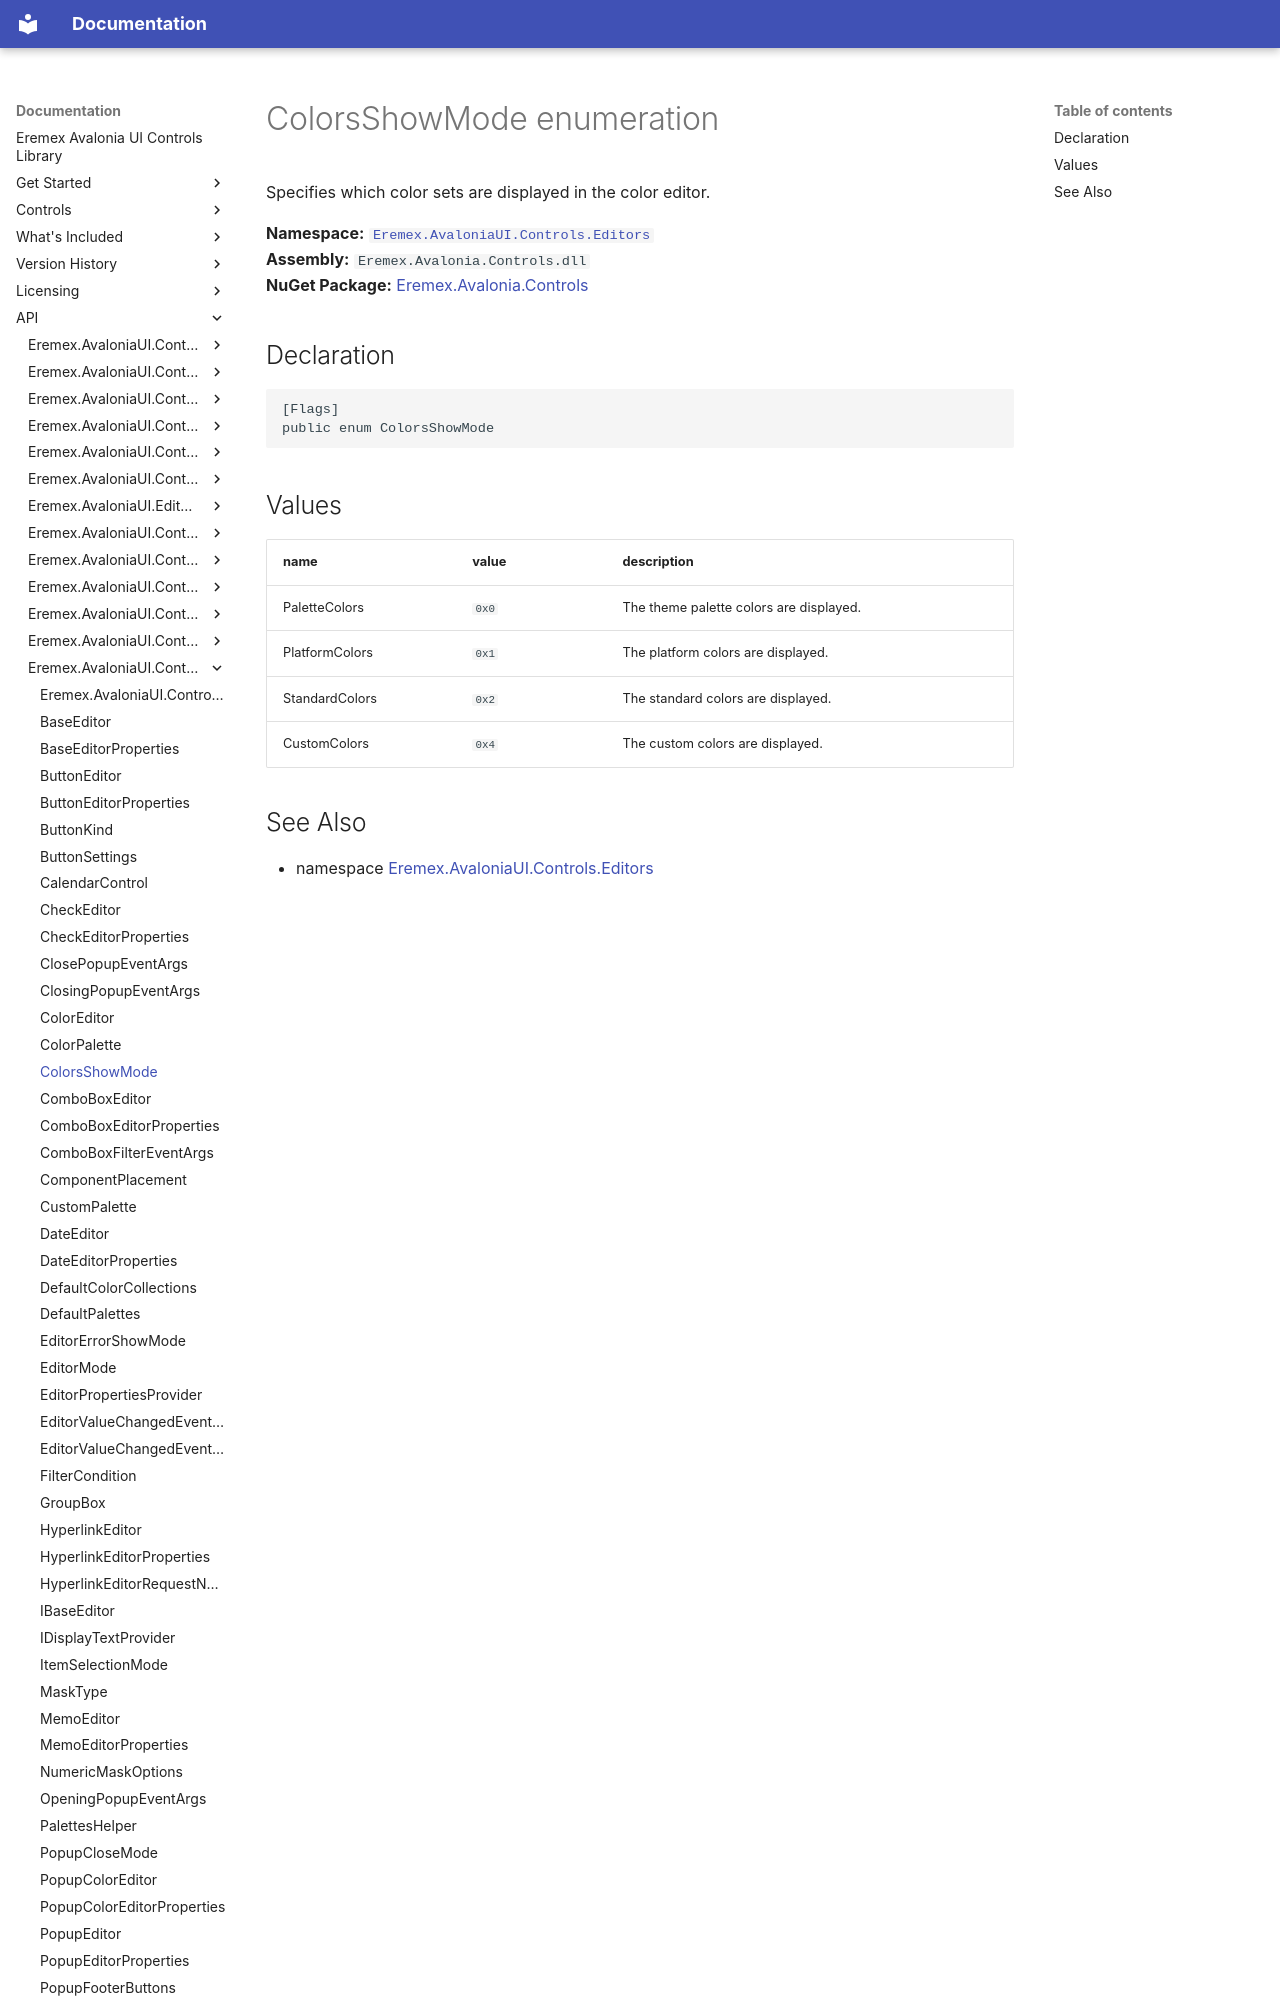

repository: Eremex/controls-doc · page: API/Eremex.AvaloniaUI.Controls.Editors/ColorsShowMode/index.html · generator: mkdocs

# ColorsShowMode enumeration

Specifies which color sets are displayed in the color editor.

**Namespace:** [`Eremex.AvaloniaUI.Controls.Editors`](./index.md)  
**Assembly:** `Eremex.Avalonia.Controls.dll`  
**NuGet Package:** [Eremex.Avalonia.Controls](https://www.nuget.org/packages/Eremex.Avalonia.Controls)

## Declaration

```csharp
[Flags]
public enum ColorsShowMode
```
